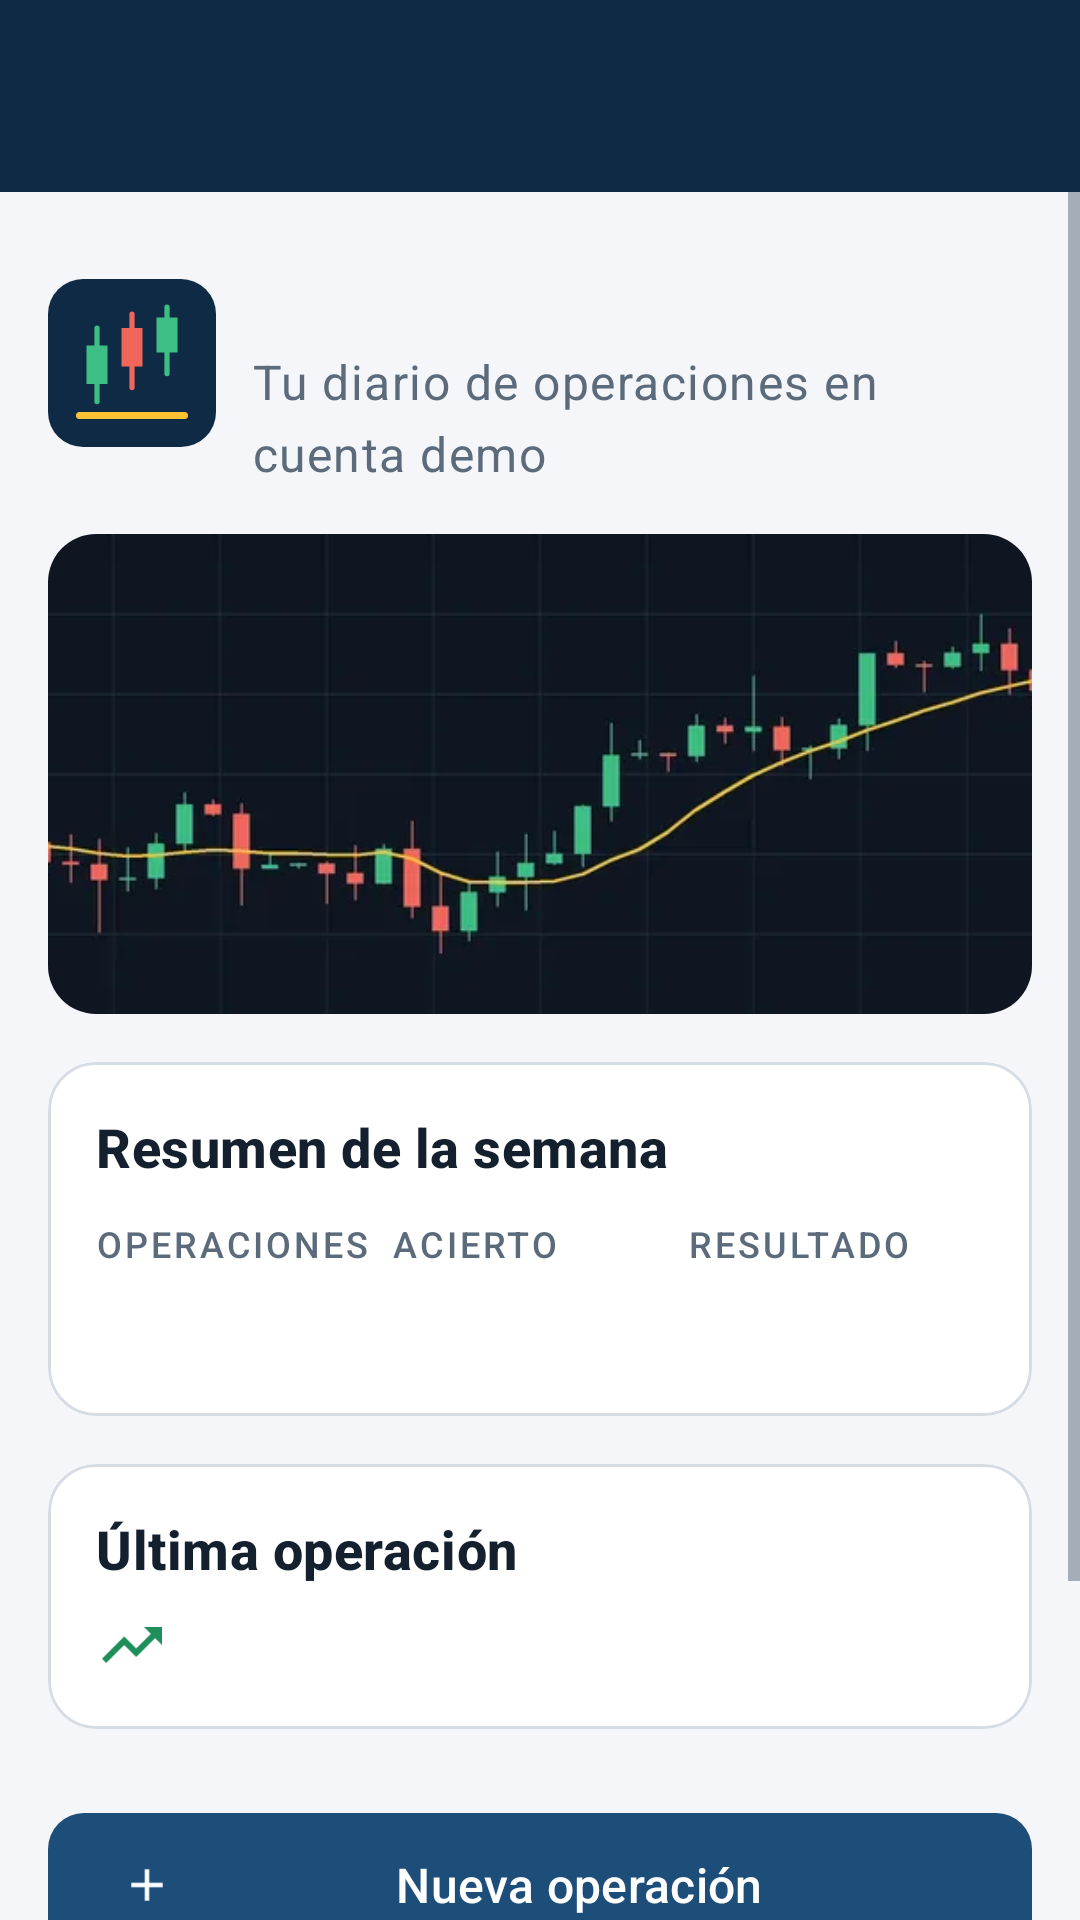

Android layout source for this screen:
<!-- AndroidManifest.xml: application theme Theme.BitacoraTrader -->
<!-- res/layout/activity_main.xml -->
<?xml version="1.0" encoding="utf-8"?>
<LinearLayout xmlns:android="http://schemas.android.com/apk/res/android"
    xmlns:app="http://schemas.android.com/apk/res-auto"
    xmlns:tools="http://schemas.android.com/tools"
    android:id="@+id/main"
    android:layout_width="match_parent"
    android:layout_height="match_parent"
    android:orientation="vertical"
    tools:context=".MainActivity">

    <com.google.android.material.appbar.MaterialToolbar
        android:id="@+id/barra_superior"
        style="@style/Estilo.BarraSuperior" />

    <ScrollView
        android:layout_width="match_parent"
        android:layout_height="0dp"
        android:layout_weight="1"
        android:fillViewport="true">

        <LinearLayout
            android:layout_width="match_parent"
            android:layout_height="wrap_content"
            android:orientation="vertical"
            android:padding="@dimen/margen_pantalla">

            <LinearLayout
                android:layout_width="match_parent"
                android:layout_height="wrap_content"
                android:gravity="center_vertical"
                android:orientation="horizontal">

                <ImageView
                    android:id="@+id/iv_logo"
                    android:layout_width="@dimen/tamano_logo"
                    android:layout_height="@dimen/tamano_logo"
                    android:contentDescription="@string/desc_logo"
                    android:src="@drawable/ic_logo_bitacora" />

                <LinearLayout
                    android:layout_width="0dp"
                    android:layout_height="wrap_content"
                    android:layout_marginStart="@dimen/espacio_medio"
                    android:layout_weight="1"
                    android:orientation="vertical">

                    
                    <TextView
                        android:id="@+id/tv_saludo"
                        style="@style/Estilo.Titulo" />

                    <TextView
                        style="@style/Estilo.Subtitulo"
                        android:text="@string/subtitulo_inicio" />
                </LinearLayout>
            </LinearLayout>

            
            <com.google.android.material.imageview.ShapeableImageView
                android:id="@+id/iv_banner"
                android:layout_width="match_parent"
                android:layout_height="@dimen/alto_banner"
                android:layout_marginTop="@dimen/margen_pantalla"
                android:contentDescription="@string/desc_banner"
                android:scaleType="centerCrop"
                android:src="@drawable/img_grafico_velas"
                app:shapeAppearanceOverlay="@style/Estilo.FormaRedondeada" />

            
            <com.google.android.material.card.MaterialCardView
                android:id="@+id/tarjeta_resumen"
                style="@style/Estilo.Tarjeta">

                <LinearLayout
                    android:layout_width="match_parent"
                    android:layout_height="wrap_content"
                    android:orientation="vertical">

                    <TextView
                        style="@style/Estilo.TituloSeccion"
                        android:text="@string/titulo_resumen" />

                    <LinearLayout
                        android:layout_width="match_parent"
                        android:layout_height="wrap_content"
                        android:baselineAligned="false"
                        android:orientation="horizontal">

                        <LinearLayout
                            android:layout_width="0dp"
                            android:layout_height="wrap_content"
                            android:layout_weight="1"
                            android:orientation="vertical">

                            <TextView
                                style="@style/Estilo.Etiqueta"
                                android:text="@string/etiqueta_operaciones" />

                            <TextView
                                android:id="@+id/tv_valor_operaciones"
                                style="@style/Estilo.Titulo.Dato" />
                        </LinearLayout>

                        <LinearLayout
                            android:layout_width="0dp"
                            android:layout_height="wrap_content"
                            android:layout_weight="1"
                            android:orientation="vertical">

                            <TextView
                                style="@style/Estilo.Etiqueta"
                                android:text="@string/etiqueta_acierto" />

                            <TextView
                                android:id="@+id/tv_valor_acierto"
                                style="@style/Estilo.Titulo.Dato" />
                        </LinearLayout>

                        <LinearLayout
                            android:layout_width="0dp"
                            android:layout_height="wrap_content"
                            android:layout_weight="1"
                            android:orientation="vertical">

                            <TextView
                                style="@style/Estilo.Etiqueta"
                                android:text="@string/etiqueta_resultado" />

                            <TextView
                                android:id="@+id/tv_valor_resultado"
                                style="@style/Estilo.Titulo.Dato"
                                android:textColor="@color/color_ganancia" />
                        </LinearLayout>
                    </LinearLayout>
                </LinearLayout>
            </com.google.android.material.card.MaterialCardView>

            
            <com.google.android.material.card.MaterialCardView
                android:id="@+id/tarjeta_ultima"
                style="@style/Estilo.Tarjeta">

                <LinearLayout
                    android:layout_width="match_parent"
                    android:layout_height="wrap_content"
                    android:orientation="vertical">

                    <TextView
                        style="@style/Estilo.TituloSeccion"
                        android:text="@string/titulo_ultima_operacion" />

                    <LinearLayout
                        android:layout_width="match_parent"
                        android:layout_height="wrap_content"
                        android:layout_marginTop="@dimen/espacio_pequeno"
                        android:gravity="center_vertical"
                        android:orientation="horizontal">

                        
                        <ImageView
                            android:layout_width="@dimen/tamano_icono"
                            android:layout_height="@dimen/tamano_icono"
                            android:importantForAccessibility="no"
                            android:src="@drawable/ic_tendencia"
                            app:tint="@color/color_ganancia" />

                        <TextView
                            android:id="@+id/tv_detalle_ultima"
                            android:layout_width="0dp"
                            android:layout_height="wrap_content"
                            android:layout_marginStart="@dimen/espacio_pequeno"
                            android:layout_weight="1"
                            android:textColor="@color/color_texto_principal"
                            android:textSize="@dimen/texto_cuerpo" />
                    </LinearLayout>
                </LinearLayout>
            </com.google.android.material.card.MaterialCardView>

            <com.google.android.material.button.MaterialButton
                android:id="@+id/btn_nueva_operacion"
                style="@style/Estilo.Boton.Principal"
                android:layout_marginTop="@dimen/margen_seccion"
                android:text="@string/boton_nueva_operacion"
                app:icon="@drawable/ic_anadir" />

            <com.google.android.material.button.MaterialButton
                android:id="@+id/btn_ver_diario"
                style="@style/Estilo.Boton.Secundario"
                android:text="@string/boton_ver_diario"
                app:icon="@drawable/ic_diario" />

            <TextView
                style="@style/Estilo.Subtitulo.Nota"
                android:text="@string/nota_cuenta_demo" />
        </LinearLayout>
    </ScrollView>
</LinearLayout>
<!-- resources referenced by this layout -->
<resources>
  <color name="color_ganancia">#1E8E5A</color>
  <color name="color_texto_principal">#14202E</color>
  <dimen name="alto_banner">160dp</dimen>
  <dimen name="espacio_medio">12dp</dimen>
  <dimen name="espacio_pequeno">8dp</dimen>
  <dimen name="margen_pantalla">16dp</dimen>
  <dimen name="margen_seccion">24dp</dimen>
  <dimen name="tamano_icono">24dp</dimen>
  <dimen name="tamano_logo">56dp</dimen>
  <dimen name="texto_cuerpo">14sp</dimen>
  <string name="boton_nueva_operacion">Nueva operación</string>
  <string name="boton_ver_diario">Ver diario</string>
  <string name="desc_banner">Gráfico de velas japonesas de una sesión de futuros</string>
  <string name="desc_logo">Logotipo de Bitácora Trader</string>
  <string name="etiqueta_acierto">Acierto</string>
  <string name="etiqueta_operaciones">Operaciones</string>
  <string name="etiqueta_resultado">Resultado</string>
  <string name="nota_cuenta_demo">Cuenta demo: aquí no se arriesga dinero real</string>
  <string name="subtitulo_inicio">Tu diario de operaciones en cuenta demo</string>
  <string name="titulo_resumen">Resumen de la semana</string>
  <string name="titulo_ultima_operacion">Última operación</string>
  <style name="Estilo.FormaRedondeada" parent="">
          <item name="cornerFamily">rounded</item>
          <item name="cornerSize">@dimen/radio_tarjeta</item>
      </style>
  <style name="Estilo.Subtitulo.Nota">
          <item name="android:layout_width">match_parent</item>
          <item name="android:layout_marginTop">@dimen/margen_seccion</item>
          <item name="android:gravity">center</item>
          <item name="android:textSize">@dimen/texto_etiqueta</item>
      </style>
  <style name="Estilo.Titulo" parent="TextAppearance.Material3.HeadlineSmall">
          <item name="android:layout_width">wrap_content</item>
          <item name="android:layout_height">wrap_content</item>
          <item name="android:textSize">@dimen/texto_titulo</item>
          <item name="android:textStyle">bold</item>
          <item name="android:textColor">@color/color_texto_principal</item>
      </style>
  <style name="Estilo.Titulo.Dato">
          <item name="android:textSize">@dimen/texto_dato</item>
      </style>
  <style name="Estilo.TituloSeccion" parent="TextAppearance.Material3.TitleMedium">
          <item name="android:layout_width">wrap_content</item>
          <item name="android:layout_height">wrap_content</item>
          <item name="android:textSize">@dimen/texto_seccion</item>
          <item name="android:textStyle">bold</item>
          <item name="android:textColor">@color/color_texto_principal</item>
      </style>
  <style name="Theme.BitacoraTrader" parent="Base.Theme.BitacoraTrader" />
  <color name="color_barra_superior">#0F2A44</color>
  <color name="color_sobre_primario_fijo">#FFFFFF</color>
  <dimen name="alto_boton">56dp</dimen>
  <dimen name="texto_boton">16sp</dimen>
  <color name="color_sobre_primario">#FFFFFF</color>
  <color name="color_primario">#1D4E7A</color>
  <dimen name="radio_boton">12dp</dimen>
  <dimen name="espacio_minimo">4dp</dimen>
  <dimen name="texto_etiqueta">12sp</dimen>
  <color name="color_texto_secundario">#5B6B7C</color>
  <dimen name="radio_tarjeta">16dp</dimen>
  <dimen name="texto_subtitulo">16sp</dimen>
  <color name="color_superficie">#FFFFFF</color>
  <dimen name="elevacion_tarjeta">0dp</dimen>
  <color name="color_borde">#D5DCE4</color>
  <dimen name="ancho_borde">1dp</dimen>
  <dimen name="texto_titulo">24sp</dimen>
  <dimen name="texto_dato">22sp</dimen>
  <dimen name="texto_seccion">18sp</dimen>
  <color name="color_seleccion">#D6E4F2</color>
  <color name="color_acento">#F2A900</color>
  <color name="color_sobre_acento">#1A1A1A</color>
  <color name="color_perdida">#C8372D</color>
  <color name="color_fondo">#F4F6F9</color>
</resources>
